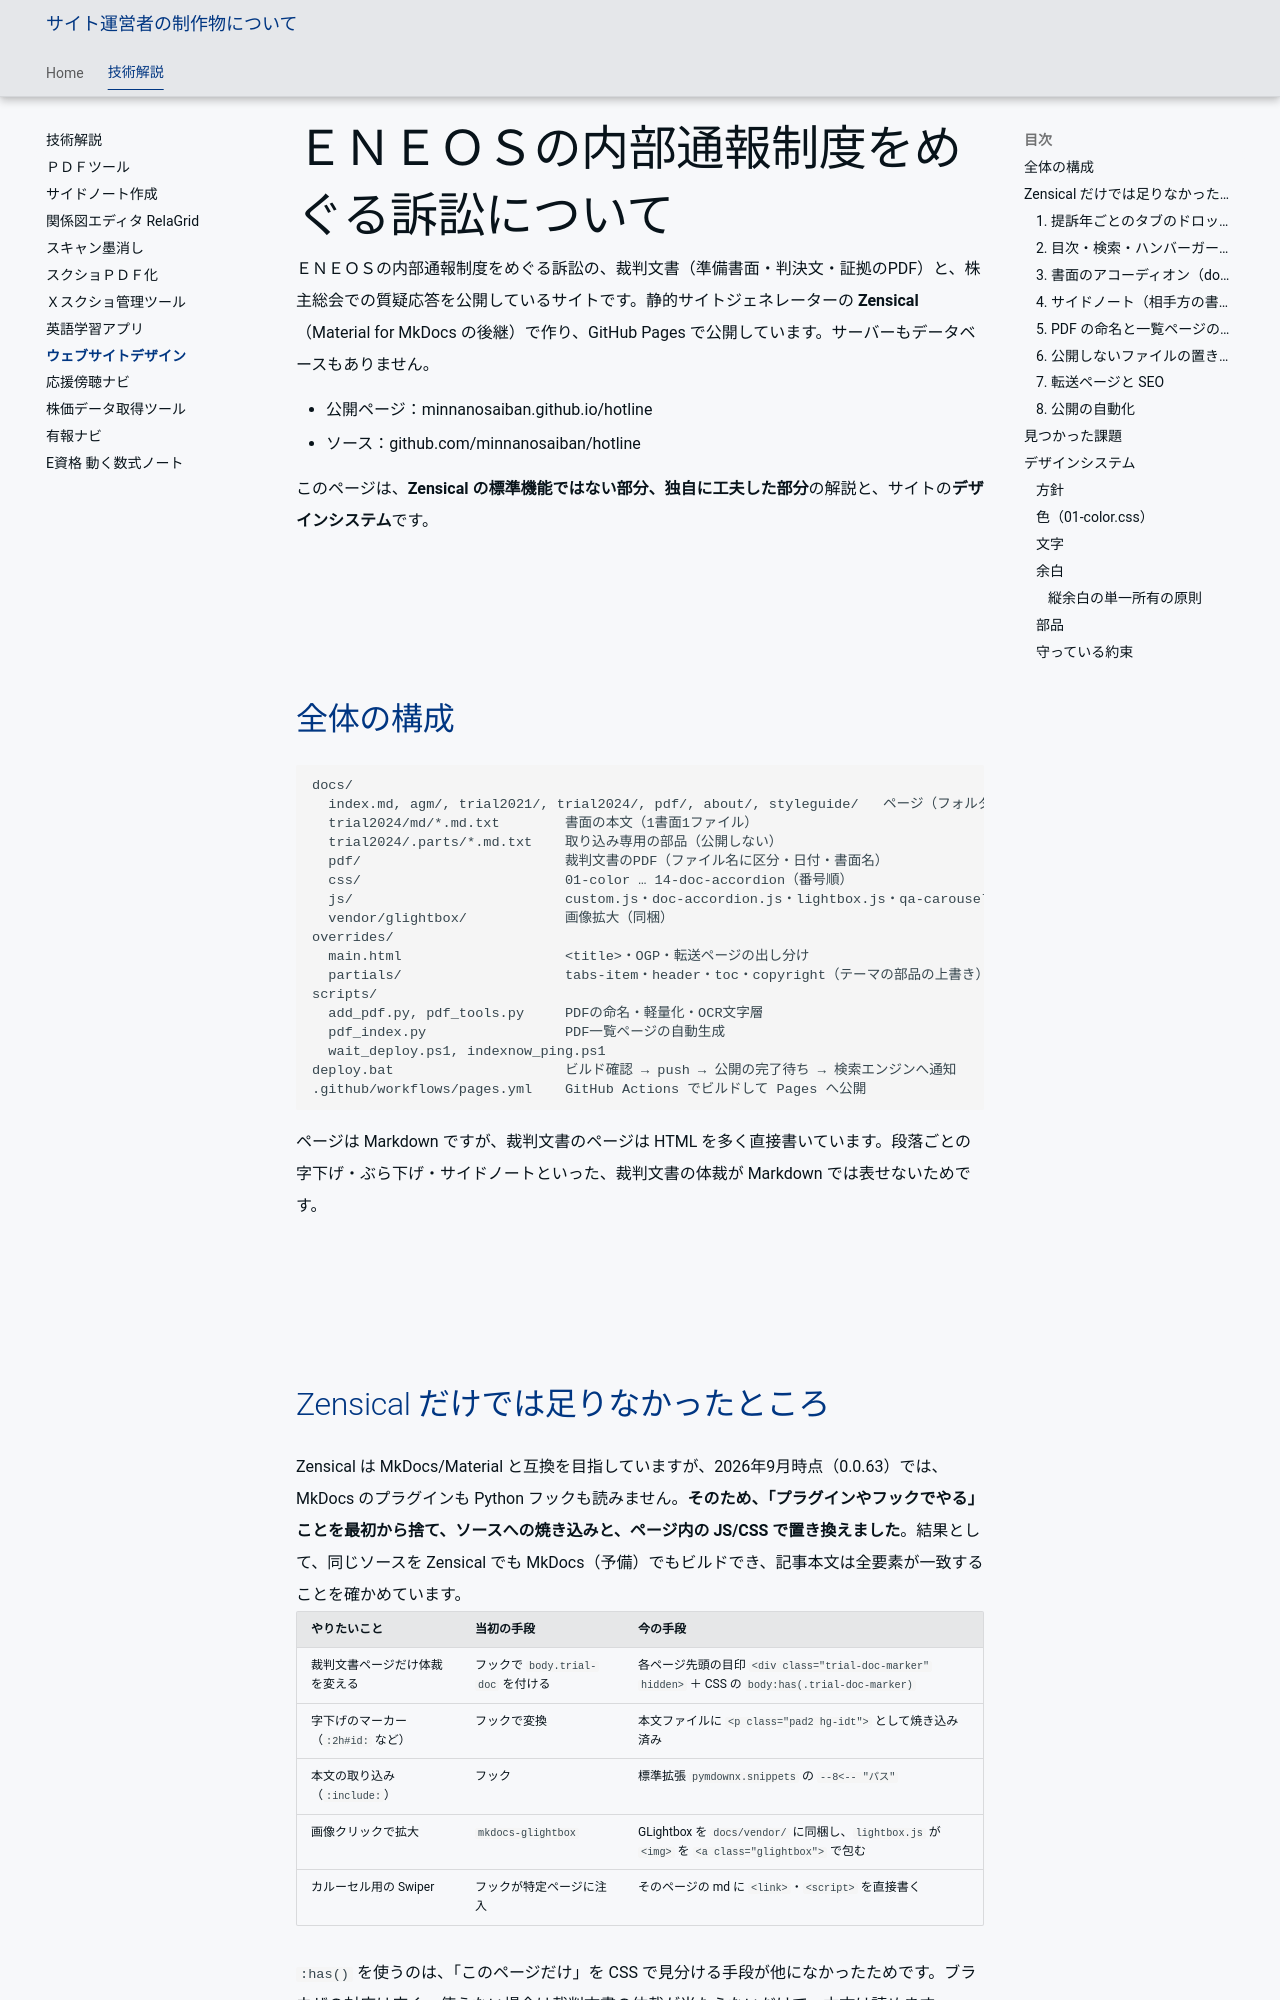

repository: minnanosaiban/tomo · page: tech/hotline/index.html · generator: mkdocs

---
title: ＥＮＥＯＳの内部通報制度をめぐる訴訟について
description: ENEOSの内部通報制度をめぐる裁判の判決文・準備書面と、株主総会での質疑応答を公開するサイト（Zensical製）の、独自の工夫とデザインシステムの解説です。
seo_title: ENEOS（エネオス）通報裁判の記録サイトの作り方｜判決文・株主総会を公開
---

# ＥＮＥＯＳの内部通報制度をめぐる訴訟について

ＥＮＥＯＳの内部通報制度をめぐる訴訟の、裁判文書（準備書面・判決文・証拠のPDF）と、株主総会での質疑応答を公開しているサイトです。静的サイトジェネレーターの **Zensical**（Material for MkDocs の後継）で作り、GitHub Pages で公開しています。サーバーもデータベースもありません。

- 公開ページ：[minnanosaiban.github.io/hotline](https://minnanosaiban.github.io/hotline/)
- ソース：[github.com/minnanosaiban/hotline](https://github.com/minnanosaiban/hotline)

このページは、**Zensical の標準機能ではない部分、独自に工夫した部分**の解説と、サイトの**デザインシステム**です。

## 全体の構成

```
docs/
  index.md, agm/, trial2021/, trial2024/, pdf/, about/, styleguide/   ページ（フォルダ/index.md 形式）
  trial2024/md/*.md.txt        書面の本文（1書面1ファイル）
  trial2024/.parts/*.md.txt    取り込み専用の部品（公開しない）
  pdf/                         裁判文書のPDF（ファイル名に区分・日付・書面名）
  css/                         01-color … 14-doc-accordion（番号順）
  js/                          custom.js・doc-accordion.js・lightbox.js・qa-carousel.js
  vendor/glightbox/            画像拡大（同梱）
overrides/
  main.html                    <title>・OGP・転送ページの出し分け
  partials/                    tabs-item・header・toc・copyright（テーマの部品の上書き）
scripts/
  add_pdf.py, pdf_tools.py     PDFの命名・軽量化・OCR文字層
  pdf_index.py                 PDF一覧ページの自動生成
  wait_deploy.ps1, indexnow_ping.ps1
deploy.bat                     ビルド確認 → push → 公開の完了待ち → 検索エンジンへ通知
.github/workflows/pages.yml    GitHub Actions でビルドして Pages へ公開
```

ページは Markdown ですが、裁判文書のページは HTML を多く直接書いています。段落ごとの字下げ・ぶら下げ・サイドノートといった、裁判文書の体裁が Markdown では表せないためです。
